Run: headless pygame with SDL's dummy video driver; simulated clock (each Clock.tick advances the game by its frame time, no real sleeping); random seed 0; keys injected as events and as key.get_pressed() state; no mouse input.
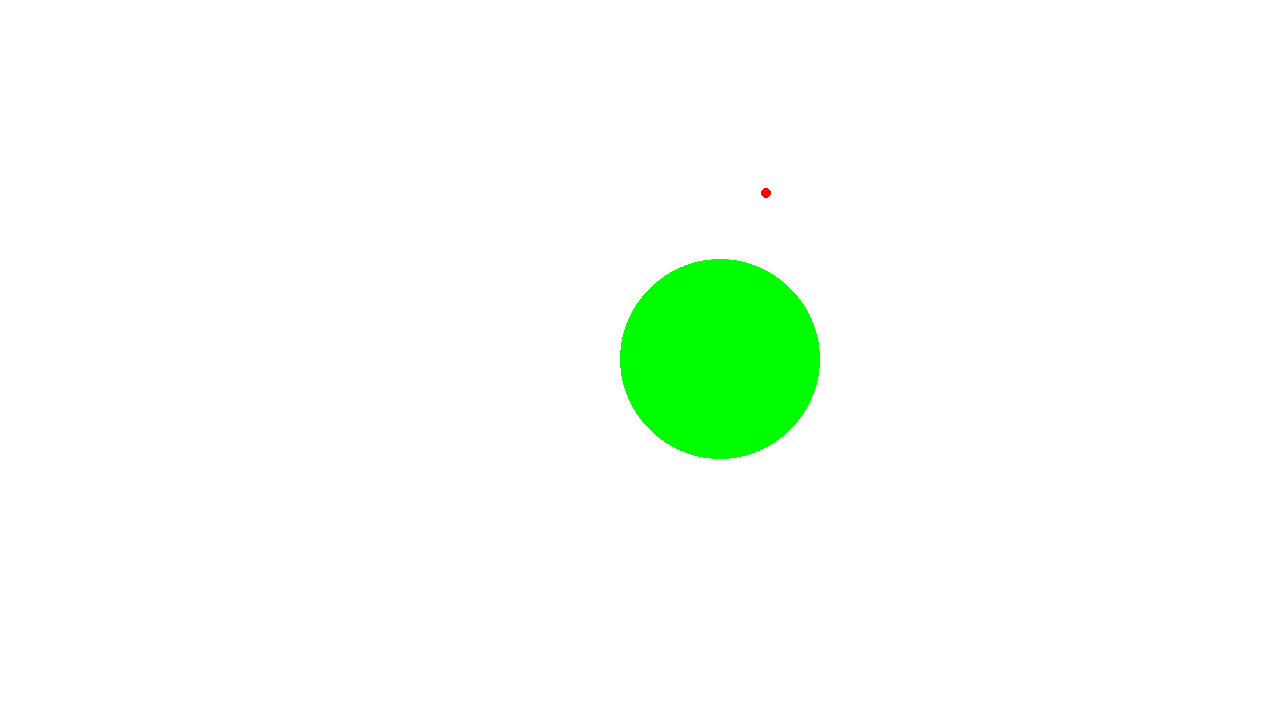
Frame 1 of 4 · flips 1–60 · no input
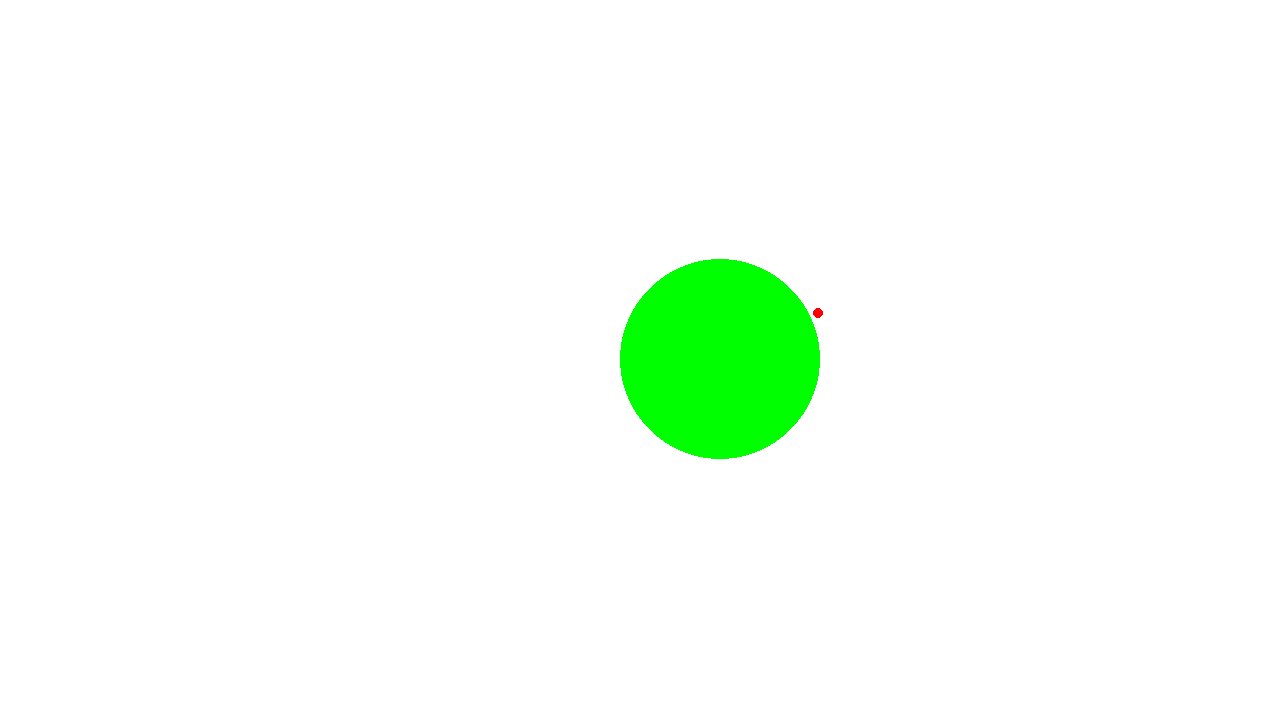
Frame 2 of 4 · flips 61–180 · tapped SPACE, RETURN · held RIGHT (→), D
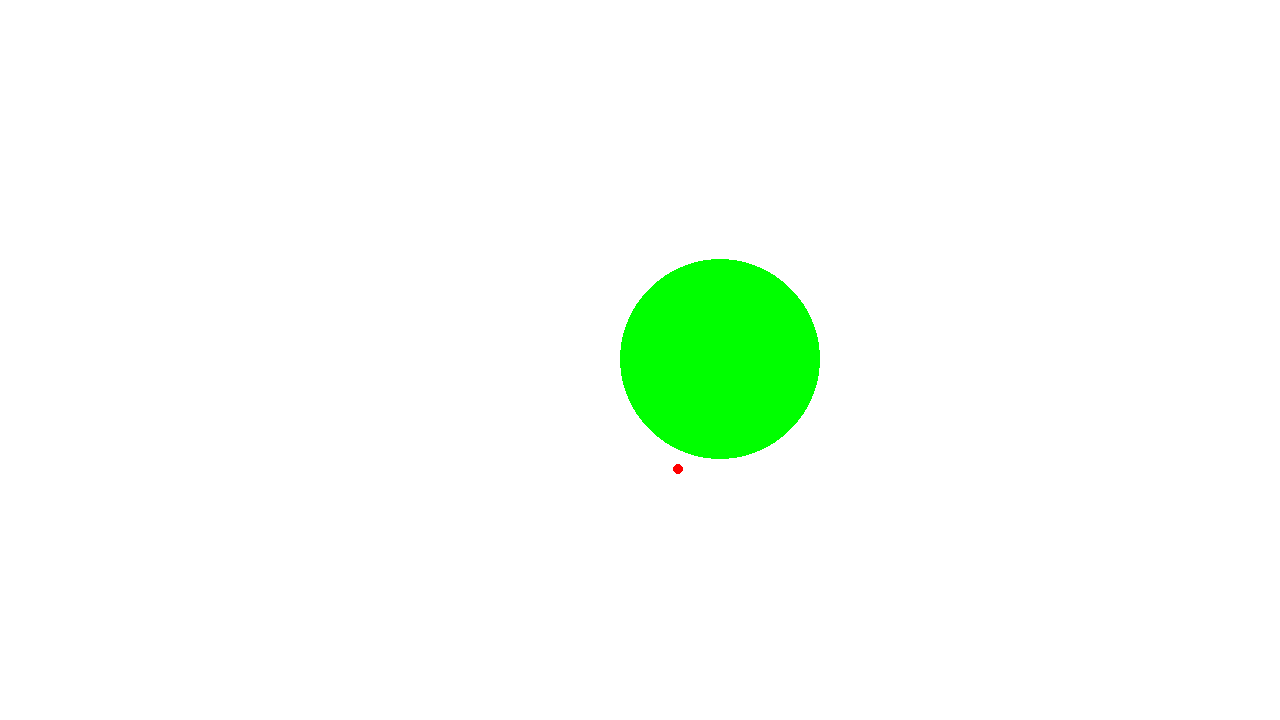
Frame 3 of 4 · flips 181–300 · held DOWN (↓), S
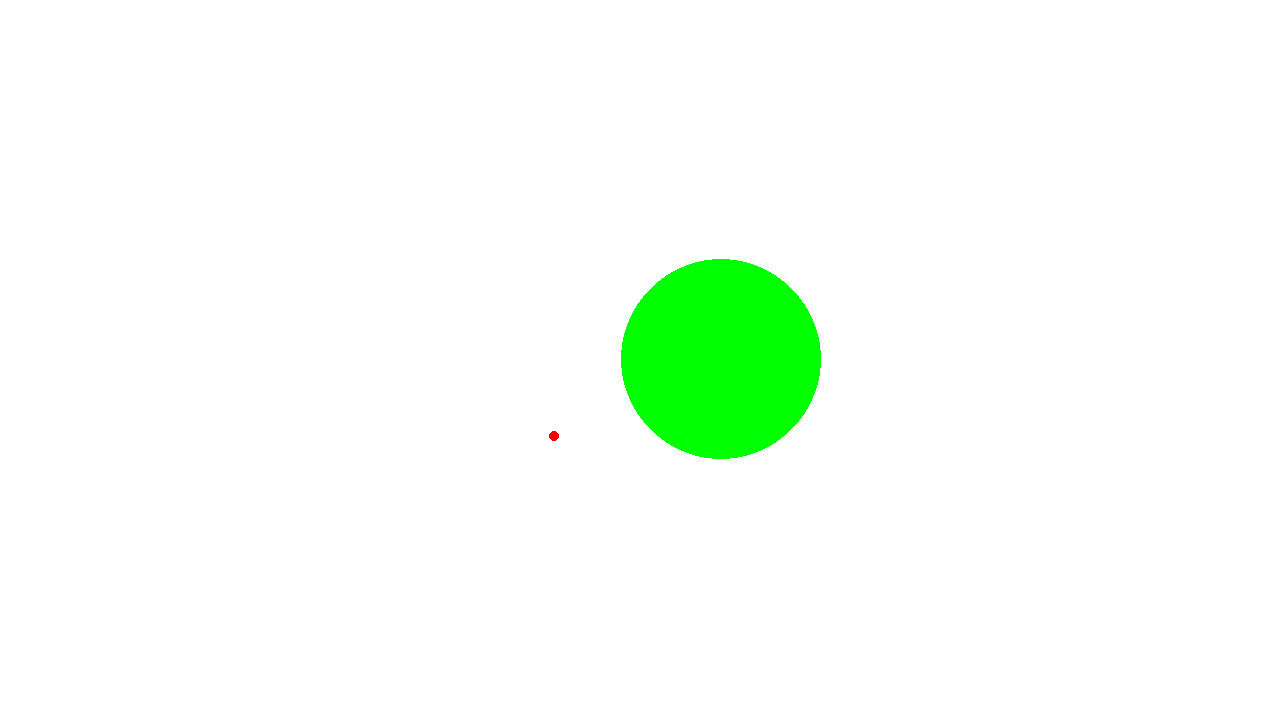
Frame 4 of 4 · flips 301–420 · held LEFT (←), A, UP (↑), W

The pygame program that drew these frames:

import pygame as pg
import math
pg.init()

SCREEN_WIDTH = 1280
SCREEN_HEIGHT = 720

clock = pg.time.Clock()

clock.tick(60)
dt = clock.tick(25) / 1000

class Ball:

    density = 5

    def __init__(self, x, y, x_v, y_v, colour, size):

        self.pos = pg.math.Vector2(x,y)
        self.vel = pg.math.Vector2(x_v, y_v)
        self.acc = pg.math.Vector2(0,0)

        self.colour = colour
        self.size = size

        self.mass = math.pi * size**2 * self.density

    def tick(self):
        self.pos = self.pos + (self.vel * dt)
        self.vel = self.vel + (self.acc * dt)

    def draw_ball(self, screen):
        pg.draw.circle(screen, self.colour, self.pos, self.size)

    def find_acc(self, obj_list):
        for obj in obj_list:
            if obj is not self:
                distance = self.pos.distance_to(obj.pos)
                acc_unit_vector = (obj.pos - self.pos).normalize()

                # if distance is less than size of target obj
                #   mass = ((actual distance / size) ** (1/2)) * mass

                if distance == 0:
                    acc_vector = pg.Vector2(0,0)
                    
                elif distance > obj.size:
                    effective_mass = obj.mass
                    acc_vector = acc_unit_vector * (effective_mass / distance**2)

                elif distance < obj.size:
                    effective_mass = obj.mass
                    acc_vector = acc_unit_vector * (effective_mass / obj.size**3) * distance

                    

                # acc_vector = (effective_mass * acc_unit_vector) / (distance**2)
                self.acc = acc_vector

        print(acc_unit_vector)

screen = pg.display.set_mode((SCREEN_WIDTH,SCREEN_HEIGHT))
pg.display.set_caption("Simulation")

pg.draw.circle(screen, (255,0,0), (640,360), 5)

running = True

ball1 = Ball(720, 180, 20, 0, (255,0,0), 5)
ball2 = Ball(720, 360, 0, 0, (0,255,0), 100)

objects = [ball1, ball2][::-1]

while running:
    for event in pg.event.get():
        if event.type == pg.QUIT:
            running = False

    # update code

    screen.fill((255,255,255))

    for obj in objects:
        obj.find_acc(objects)
        obj.tick()
    for obj in objects:
        obj.draw_ball(screen)
        
    
    pg.display.flip()
